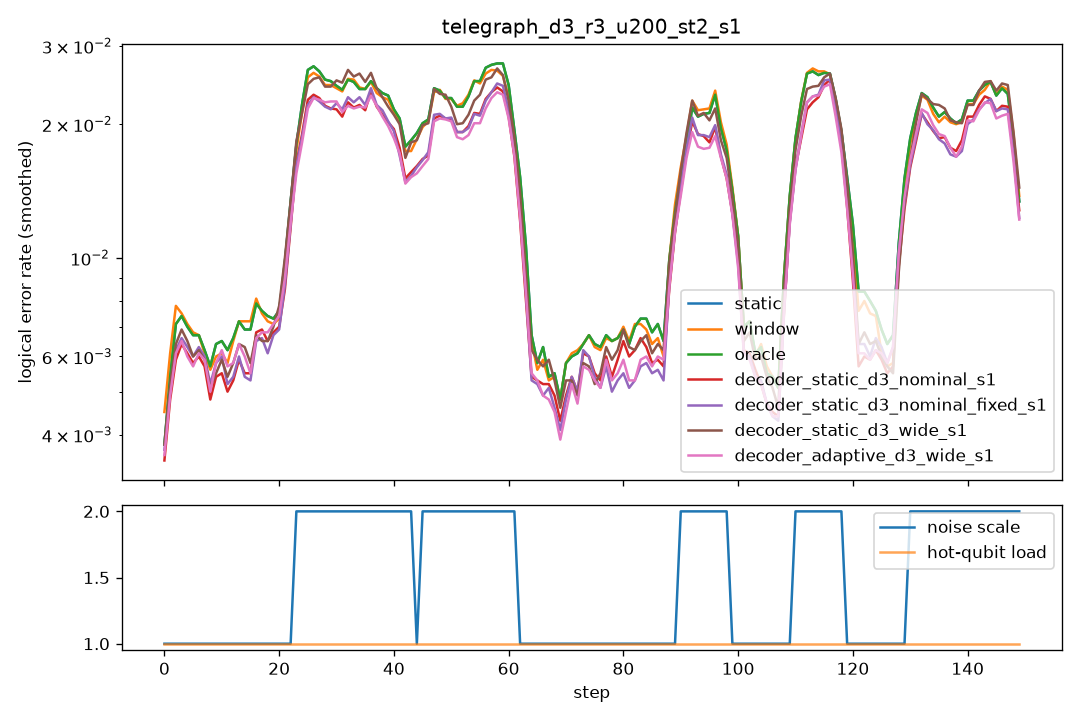

The table this chart was drawn from, first rows:
step, scale, n_hot, hot_p, static, window, oracle, decoder_static_d3_nominal_s1, decoder_static_d3_nominal_fixed_s1, decoder_static_d3_wide_s1, decoder_adaptive_d3_wide_s1
0, 1.0, 0, 0.0, 0.0055, 0.0085, 0.0055, 0.0055, 0.006, 0.0055, 0.006
1, 1.0, 0, 0.0, 0.0065, 0.007, 0.0065, 0.0055, 0.006, 0.0065, 0.0055
2, 1.0, 0, 0.0, 0.007, 0.007, 0.007, 0.0065, 0.0065, 0.007, 0.0065
3, 1.0, 0, 0.0, 0.008, 0.008, 0.008, 0.0065, 0.0065, 0.007, 0.0065
4, 1.0, 0, 0.0, 0.0085, 0.0085, 0.0085, 0.0055, 0.006, 0.006, 0.006
5, 1.0, 0, 0.0, 0.007, 0.007, 0.007, 0.008, 0.008, 0.008, 0.008
6, 1.0, 0, 0.0, 0.0045, 0.005, 0.0045, 0.004, 0.0045, 0.0045, 0.003
7, 1.0, 0, 0.0, 0.0055, 0.0055, 0.0055, 0.005, 0.005, 0.0045, 0.005
8, 1.0, 0, 0.0, 0.008, 0.0075, 0.008, 0.0075, 0.008, 0.008, 0.0085
9, 1.0, 0, 0.0, 0.006, 0.0055, 0.006, 0.004, 0.0045, 0.0045, 0.005
10, 1.0, 0, 0.0, 0.0045, 0.0045, 0.0045, 0.0035, 0.004, 0.004, 0.0035
11, 1.0, 0, 0.0, 0.008, 0.007, 0.008, 0.007, 0.0075, 0.0065, 0.007
12, 1.0, 0, 0.0, 0.006, 0.006, 0.006, 0.0055, 0.006, 0.0065, 0.007
13, 1.0, 0, 0.0, 0.0065, 0.006, 0.0065, 0.005, 0.004, 0.0055, 0.006
14, 1.0, 0, 0.0, 0.008, 0.009, 0.008, 0.0055, 0.0055, 0.0065, 0.0055
15, 1.0, 0, 0.0, 0.0075, 0.008, 0.0075, 0.0065, 0.007, 0.007, 0.0065
16, 1.0, 0, 0.0, 0.0065, 0.007, 0.0065, 0.005, 0.0045, 0.006, 0.005
17, 1.0, 0, 0.0, 0.006, 0.006, 0.006, 0.0055, 0.0055, 0.004, 0.0045
18, 1.0, 0, 0.0, 0.0115, 0.0105, 0.0115, 0.0115, 0.01, 0.01, 0.0115
19, 1.0, 0, 0.0, 0.0065, 0.006, 0.0065, 0.006, 0.006, 0.0055, 0.0065
20, 1.0, 0, 0.0, 0.0065, 0.0065, 0.0065, 0.0045, 0.0045, 0.007, 0.0065
21, 1.0, 0, 0.0, 0.006, 0.0065, 0.006, 0.0065, 0.0075, 0.0085, 0.0065
22, 1.0, 0, 0.0, 0.0075, 0.007, 0.0075, 0.0065, 0.0065, 0.008, 0.006
23, 2.0, 0, 0.0, 0.0225, 0.0215, 0.0225, 0.019, 0.019, 0.021, 0.0195
24, 2.0, 0, 0.0, 0.0245, 0.024, 0.0245, 0.022, 0.022, 0.0225, 0.0215
25, 2.0, 0, 0.0, 0.0295, 0.0285, 0.0295, 0.0275, 0.0255, 0.0315, 0.024
26, 2.0, 0, 0.0, 0.027, 0.0255, 0.027, 0.02, 0.0205, 0.023, 0.02
27, 2.0, 0, 0.0, 0.029, 0.028, 0.029, 0.025, 0.0235, 0.025, 0.0235
28, 2.0, 0, 0.0, 0.025, 0.0245, 0.025, 0.022, 0.0235, 0.0245, 0.0255
29, 2.0, 0, 0.0, 0.021, 0.0215, 0.021, 0.02, 0.0195, 0.0235, 0.0205
30, 2.0, 0, 0.0, 0.024, 0.023, 0.024, 0.023, 0.0225, 0.0255, 0.0225
31, 2.0, 0, 0.0, 0.026, 0.0255, 0.026, 0.0185, 0.019, 0.023, 0.0205
32, 2.0, 0, 0.0, 0.026, 0.026, 0.026, 0.0245, 0.027, 0.029, 0.0235
33, 2.0, 0, 0.0, 0.0225, 0.0225, 0.0225, 0.018, 0.02, 0.023, 0.0195
34, 2.0, 0, 0.0, 0.0275, 0.0295, 0.0275, 0.028, 0.0265, 0.032, 0.024
35, 2.0, 0, 0.0, 0.0225, 0.0225, 0.0225, 0.02, 0.0195, 0.021, 0.021
36, 2.0, 0, 0.0, 0.0215, 0.0205, 0.0215, 0.02, 0.022, 0.025, 0.0215
37, 2.0, 0, 0.0, 0.026, 0.025, 0.026, 0.0215, 0.0225, 0.0235, 0.023
38, 2.0, 0, 0.0, 0.0275, 0.027, 0.0275, 0.029, 0.03, 0.029, 0.0265
39, 2.0, 0, 0.0, 0.023, 0.0225, 0.023, 0.019, 0.0165, 0.022, 0.018
40, 2.0, 0, 0.0, 0.0195, 0.02, 0.0195, 0.0155, 0.0165, 0.0155, 0.015
41, 2.0, 0, 0.0, 0.02, 0.019, 0.02, 0.016, 0.016, 0.0195, 0.0165
42, 2.0, 0, 0.0, 0.018, 0.018, 0.018, 0.018, 0.0175, 0.019, 0.017
43, 2.0, 0, 0.0, 0.0225, 0.0215, 0.0225, 0.02, 0.0185, 0.024, 0.0195
44, 1.0, 0, 0.0, 0.009, 0.0085, 0.009, 0.006, 0.0055, 0.006, 0.0055
45, 2.0, 0, 0.0, 0.0225, 0.02, 0.0225, 0.018, 0.019, 0.0225, 0.0175
46, 2.0, 0, 0.0, 0.0235, 0.0245, 0.0235, 0.0185, 0.0195, 0.0205, 0.018
47, 2.0, 0, 0.0, 0.023, 0.024, 0.023, 0.021, 0.0205, 0.0265, 0.02
48, 2.0, 0, 0.0, 0.0245, 0.0245, 0.0245, 0.0215, 0.022, 0.025, 0.0225
49, 2.0, 0, 0.0, 0.027, 0.025, 0.027, 0.024, 0.024, 0.0255, 0.0235
50, 2.0, 0, 0.0, 0.021, 0.0215, 0.021, 0.0195, 0.0195, 0.0195, 0.019
51, 2.0, 0, 0.0, 0.019, 0.019, 0.019, 0.017, 0.017, 0.02, 0.0175
52, 2.0, 0, 0.0, 0.023, 0.024, 0.023, 0.0205, 0.021, 0.0195, 0.019
53, 2.0, 0, 0.0, 0.0195, 0.0205, 0.0195, 0.015, 0.0145, 0.0155, 0.0145
54, 2.0, 0, 0.0, 0.027, 0.0265, 0.027, 0.024, 0.024, 0.026, 0.0225
55, 2.0, 0, 0.0, 0.027, 0.0265, 0.027, 0.0225, 0.0215, 0.024, 0.021
56, 2.0, 0, 0.0, 0.0285, 0.028, 0.0285, 0.024, 0.0245, 0.028, 0.0235
57, 2.0, 0, 0.0, 0.023, 0.022, 0.023, 0.02, 0.02, 0.023, 0.019
58, 2.0, 0, 0.0, 0.0285, 0.027, 0.0285, 0.0235, 0.023, 0.025, 0.0225
59, 2.0, 0, 0.0, 0.029, 0.029, 0.029, 0.028, 0.029, 0.0275, 0.0285
... 90 more rows
